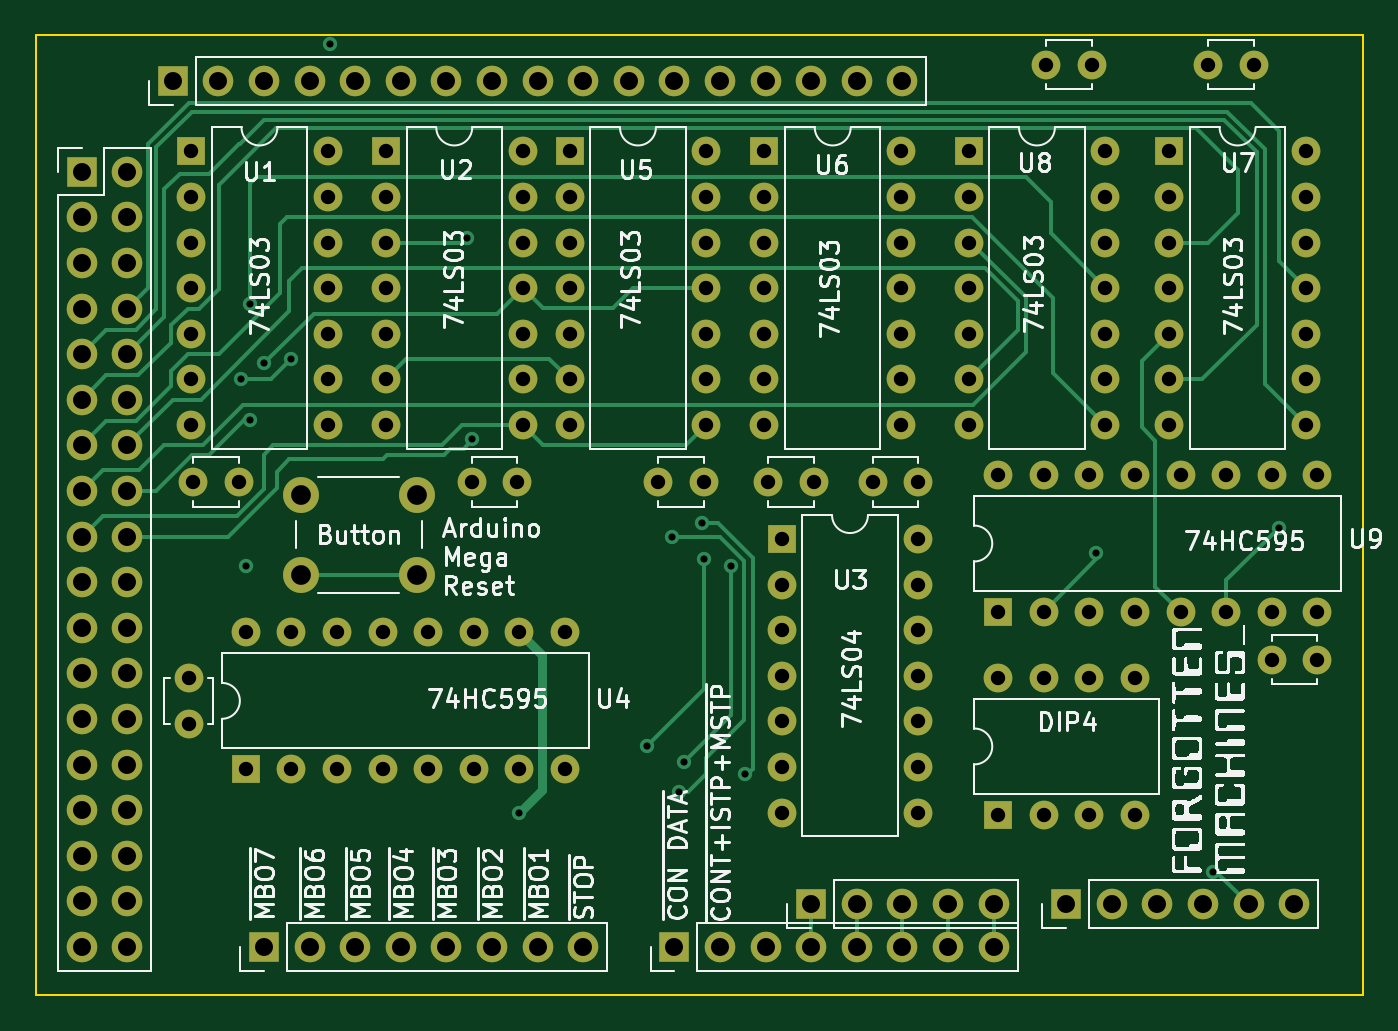
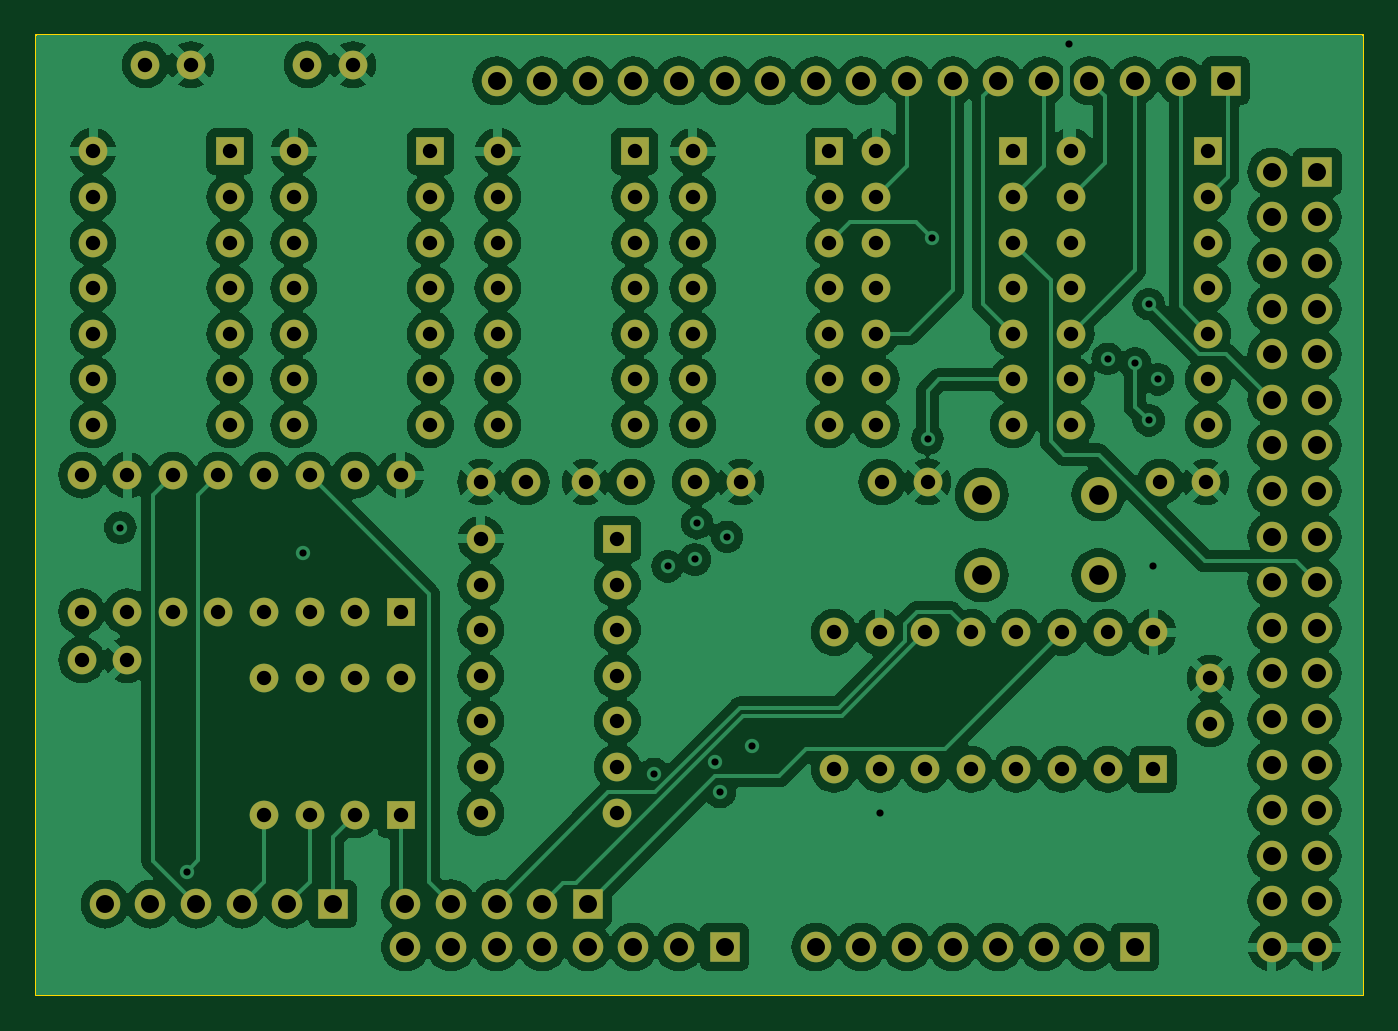
Circuit board: 12 layer files. Board 73.9 x 53.5 mm.
- bottom_copper: Piggyback MEM0-7 + Addr-B_Cu.gbr (274403 bytes)
- bottom_mask: Piggyback MEM0-7 + Addr-B_Mask.gbr (7219 bytes)
- paste: Piggyback MEM0-7 + Addr-B_Paste.gbr (466 bytes)
- bottom_silk: Piggyback MEM0-7 + Addr-B_Silkscreen.gbr (467 bytes)
- outline: Piggyback MEM0-7 + Addr-Edge_Cuts.gbr (620 bytes)
- top_copper: Piggyback MEM0-7 + Addr-F_Cu.gbr (23853 bytes)
- top_mask: Piggyback MEM0-7 + Addr-F_Mask.gbr (7219 bytes)
- paste: Piggyback MEM0-7 + Addr-F_Paste.gbr (466 bytes)
- top_silk: Piggyback MEM0-7 + Addr-F_Silkscreen.gbr (297999 bytes)
- inner_copper: Piggyback MEM0-7 + Addr-In1_Cu.gbr (275551 bytes)
- inner_copper: Piggyback MEM0-7 + Addr-In2_Cu.gbr (21153 bytes)
- drill: Piggyback MEM0-7 + Addr.drl (3989 bytes)

=== bottom_copper: Piggyback MEM0-7 + Addr-B_Cu.gbr (274403 bytes, source omitted) ===
=== bottom_mask: Piggyback MEM0-7 + Addr-B_Mask.gbr (7219 bytes, source omitted) ===
=== paste: Piggyback MEM0-7 + Addr-B_Paste.gbr ===
%TF.GenerationSoftware,KiCad,Pcbnew,7.0.9*%
%TF.CreationDate,2025-02-11T06:25:59-06:00*%
%TF.ProjectId,Piggyback MEM0-7 + Addr,50696767-7962-4616-936b-204d454d302d,rev?*%
%TF.SameCoordinates,Original*%
%TF.FileFunction,Paste,Bot*%
%TF.FilePolarity,Positive*%
%FSLAX46Y46*%
G04 Gerber Fmt 4.6, Leading zero omitted, Abs format (unit mm)*
G04 Created by KiCad (PCBNEW 7.0.9) date 2025-02-11 06:25:59*
%MOMM*%
%LPD*%
G01*
G04 APERTURE LIST*
G04 APERTURE END LIST*
M02*

=== bottom_silk: Piggyback MEM0-7 + Addr-B_Silkscreen.gbr ===
%TF.GenerationSoftware,KiCad,Pcbnew,7.0.9*%
%TF.CreationDate,2025-02-11T06:25:59-06:00*%
%TF.ProjectId,Piggyback MEM0-7 + Addr,50696767-7962-4616-936b-204d454d302d,rev?*%
%TF.SameCoordinates,Original*%
%TF.FileFunction,Legend,Bot*%
%TF.FilePolarity,Positive*%
%FSLAX46Y46*%
G04 Gerber Fmt 4.6, Leading zero omitted, Abs format (unit mm)*
G04 Created by KiCad (PCBNEW 7.0.9) date 2025-02-11 06:25:59*
%MOMM*%
%LPD*%
G01*
G04 APERTURE LIST*
G04 APERTURE END LIST*
M02*

=== outline: Piggyback MEM0-7 + Addr-Edge_Cuts.gbr ===
%TF.GenerationSoftware,KiCad,Pcbnew,7.0.9*%
%TF.CreationDate,2025-02-11T06:25:59-06:00*%
%TF.ProjectId,Piggyback MEM0-7 + Addr,50696767-7962-4616-936b-204d454d302d,rev?*%
%TF.SameCoordinates,Original*%
%TF.FileFunction,Profile,NP*%
%FSLAX46Y46*%
G04 Gerber Fmt 4.6, Leading zero omitted, Abs format (unit mm)*
G04 Created by KiCad (PCBNEW 7.0.9) date 2025-02-11 06:25:59*
%MOMM*%
%LPD*%
G01*
G04 APERTURE LIST*
%TA.AperFunction,Profile*%
%ADD10C,0.100000*%
%TD*%
G04 APERTURE END LIST*
D10*
X66929000Y-65151000D02*
X140843000Y-65151000D01*
X140843000Y-118618000D01*
X66929000Y-118618000D01*
X66929000Y-65151000D01*
M02*

=== top_copper: Piggyback MEM0-7 + Addr-F_Cu.gbr (23853 bytes, source omitted) ===
=== top_mask: Piggyback MEM0-7 + Addr-F_Mask.gbr (7219 bytes, source omitted) ===
=== paste: Piggyback MEM0-7 + Addr-F_Paste.gbr ===
%TF.GenerationSoftware,KiCad,Pcbnew,7.0.9*%
%TF.CreationDate,2025-02-11T06:25:59-06:00*%
%TF.ProjectId,Piggyback MEM0-7 + Addr,50696767-7962-4616-936b-204d454d302d,rev?*%
%TF.SameCoordinates,Original*%
%TF.FileFunction,Paste,Top*%
%TF.FilePolarity,Positive*%
%FSLAX46Y46*%
G04 Gerber Fmt 4.6, Leading zero omitted, Abs format (unit mm)*
G04 Created by KiCad (PCBNEW 7.0.9) date 2025-02-11 06:25:59*
%MOMM*%
%LPD*%
G01*
G04 APERTURE LIST*
G04 APERTURE END LIST*
M02*

=== top_silk: Piggyback MEM0-7 + Addr-F_Silkscreen.gbr (297999 bytes, source omitted) ===
=== inner_copper: Piggyback MEM0-7 + Addr-In1_Cu.gbr (275551 bytes, source omitted) ===
=== inner_copper: Piggyback MEM0-7 + Addr-In2_Cu.gbr (21153 bytes, source omitted) ===
=== drill: Piggyback MEM0-7 + Addr.drl ===
M48
; DRILL file {KiCad 7.0.9} date Tue Feb 11 06:26:03 2025
; FORMAT={-:-/ absolute / inch / decimal}
; #@! TF.CreationDate,2025-02-11T06:26:03-06:00
; #@! TF.GenerationSoftware,Kicad,Pcbnew,7.0.9
; #@! TF.FileFunction,MixedPlating,1,4
FMAT,2
INCH
; #@! TA.AperFunction,Plated,PTH,ViaDrill
T1C0.0157
; #@! TA.AperFunction,Plated,PTH,ComponentDrill
T2C0.0315
; #@! TA.AperFunction,Plated,PTH,ComponentDrill
T3C0.0394
; #@! TA.AperFunction,Plated,PTH,ComponentDrill
T4C0.0433
%
G90
G05
T1
X3.085Y-3.32
X3.095Y-3.73
X3.105Y-3.155
X3.105Y-3.41
X3.135Y-3.285
X3.195Y-3.275
X3.28Y-2.585
X3.58Y-3.01
X3.59Y-3.45
X3.695Y-4.27
X3.975Y-4.125
X4.03Y-3.665
X4.045Y-4.225
X4.055Y-4.16
X4.095Y-3.635
X4.1Y-3.715
X4.16Y-3.73
X4.19Y-4.185
X4.96Y-3.7
X5.215Y-4.4
X5.36Y-3.645
T2
X2.97Y-3.975
X2.97Y-4.075
X2.975Y-2.82
X2.975Y-2.92
X2.975Y-3.02
X2.975Y-3.12
X2.975Y-3.22
X2.975Y-3.32
X2.975Y-3.42
X2.98Y-3.545
X3.08Y-3.545
X3.095Y-3.875
X3.095Y-4.175
X3.195Y-3.875
X3.195Y-4.175
X3.275Y-2.82
X3.275Y-2.92
X3.275Y-3.02
X3.275Y-3.12
X3.275Y-3.22
X3.275Y-3.32
X3.275Y-3.42
X3.295Y-3.875
X3.295Y-4.175
X3.395Y-3.875
X3.395Y-4.175
X3.4022Y-2.82
X3.4022Y-2.92
X3.4022Y-3.02
X3.4022Y-3.12
X3.4022Y-3.22
X3.4022Y-3.32
X3.4022Y-3.42
X3.495Y-3.875
X3.495Y-4.175
X3.59Y-3.545
X3.595Y-3.875
X3.595Y-4.175
X3.69Y-3.545
X3.695Y-3.875
X3.695Y-4.175
X3.7022Y-2.82
X3.7022Y-2.92
X3.7022Y-3.02
X3.7022Y-3.12
X3.7022Y-3.22
X3.7022Y-3.32
X3.7022Y-3.42
X3.795Y-3.875
X3.795Y-4.175
X3.805Y-2.82
X3.805Y-2.92
X3.805Y-3.02
X3.805Y-3.12
X3.805Y-3.22
X3.805Y-3.32
X3.805Y-3.42
X4.0Y-3.545
X4.1Y-3.545
X4.105Y-2.82
X4.105Y-2.92
X4.105Y-3.02
X4.105Y-3.12
X4.105Y-3.22
X4.105Y-3.32
X4.105Y-3.42
X4.2322Y-2.82
X4.2322Y-2.92
X4.2322Y-3.02
X4.2322Y-3.12
X4.2322Y-3.22
X4.2322Y-3.32
X4.2322Y-3.42
X4.24Y-3.545
X4.27Y-3.67
X4.27Y-3.77
X4.27Y-3.87
X4.27Y-3.97
X4.27Y-4.07
X4.27Y-4.17
X4.27Y-4.27
X4.34Y-3.545
X4.47Y-3.545
X4.5322Y-2.82
X4.5322Y-2.92
X4.5322Y-3.02
X4.5322Y-3.12
X4.5322Y-3.22
X4.5322Y-3.32
X4.5322Y-3.42
X4.57Y-3.545
X4.57Y-3.67
X4.57Y-3.77
X4.57Y-3.87
X4.57Y-3.97
X4.57Y-4.07
X4.57Y-4.17
X4.57Y-4.27
X4.68Y-2.82
X4.68Y-2.92
X4.68Y-3.02
X4.68Y-3.12
X4.68Y-3.22
X4.68Y-3.32
X4.68Y-3.42
X4.745Y-3.53
X4.745Y-3.83
X4.745Y-3.975
X4.745Y-4.275
X4.845Y-3.53
X4.845Y-3.83
X4.845Y-3.975
X4.845Y-4.275
X4.85Y-2.63
X4.945Y-3.53
X4.945Y-3.83
X4.945Y-3.975
X4.945Y-4.275
X4.95Y-2.63
X4.98Y-2.82
X4.98Y-2.92
X4.98Y-3.02
X4.98Y-3.12
X4.98Y-3.22
X4.98Y-3.32
X4.98Y-3.42
X5.045Y-3.53
X5.045Y-3.83
X5.045Y-3.975
X5.045Y-4.275
X5.12Y-2.82
X5.12Y-2.92
X5.12Y-3.02
X5.12Y-3.12
X5.12Y-3.22
X5.12Y-3.32
X5.12Y-3.42
X5.145Y-3.53
X5.145Y-3.83
X5.205Y-2.63
X5.245Y-3.53
X5.245Y-3.83
X5.305Y-2.63
X5.345Y-3.53
X5.345Y-3.83
X5.345Y-3.935
X5.42Y-2.82
X5.42Y-2.92
X5.42Y-3.02
X5.42Y-3.12
X5.42Y-3.22
X5.42Y-3.32
X5.42Y-3.42
X5.445Y-3.53
X5.445Y-3.83
X5.445Y-3.935
T3
X2.735Y-2.865
X2.735Y-2.965
X2.735Y-3.065
X2.735Y-3.165
X2.735Y-3.265
X2.735Y-3.365
X2.735Y-3.465
X2.735Y-3.565
X2.735Y-3.665
X2.735Y-3.765
X2.735Y-3.865
X2.735Y-3.965
X2.735Y-4.065
X2.735Y-4.165
X2.735Y-4.265
X2.735Y-4.365
X2.735Y-4.465
X2.735Y-4.565
X2.835Y-2.865
X2.835Y-2.965
X2.835Y-3.065
X2.835Y-3.165
X2.835Y-3.265
X2.835Y-3.365
X2.835Y-3.465
X2.835Y-3.565
X2.835Y-3.665
X2.835Y-3.765
X2.835Y-3.865
X2.835Y-3.965
X2.835Y-4.065
X2.835Y-4.165
X2.835Y-4.265
X2.835Y-4.365
X2.835Y-4.465
X2.835Y-4.565
X2.935Y-2.665
X3.035Y-2.665
X3.135Y-2.665
X3.135Y-4.565
X3.235Y-2.665
X3.235Y-4.565
X3.335Y-2.665
X3.335Y-4.565
X3.435Y-2.665
X3.435Y-4.565
X3.535Y-2.665
X3.535Y-4.565
X3.635Y-2.665
X3.635Y-4.565
X3.735Y-2.665
X3.735Y-4.565
X3.835Y-2.665
X3.835Y-4.565
X3.935Y-2.665
X4.035Y-2.665
X4.035Y-4.565
X4.135Y-2.665
X4.135Y-4.565
X4.235Y-2.665
X4.235Y-4.565
X4.335Y-2.665
X4.335Y-4.47
X4.335Y-4.565
X4.435Y-2.665
X4.435Y-4.47
X4.435Y-4.565
X4.535Y-2.665
X4.535Y-4.47
X4.535Y-4.565
X4.635Y-4.47
X4.635Y-4.565
X4.735Y-4.47
X4.735Y-4.565
X4.894Y-4.471
X4.994Y-4.471
X5.094Y-4.471
X5.194Y-4.471
X5.294Y-4.471
X5.394Y-4.471
T4
X3.215Y-3.5726
X3.215Y-3.7498
X3.4709Y-3.5726
X3.4709Y-3.7498
T0
M30

